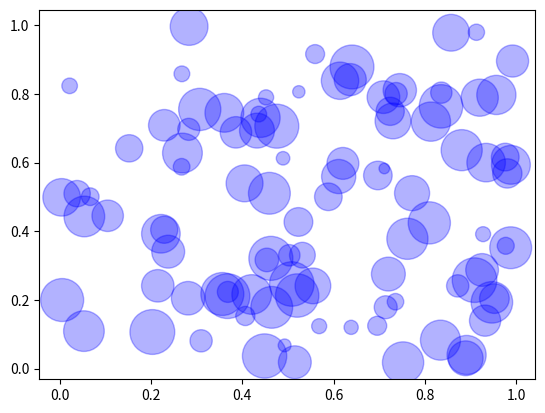

This chart was generated by the following Python code:
import matplotlib.pyplot as plt
import numpy as np
X, Y = np.random.rand(100), np.random.rand(100)    # ランダムな配列を作る
V = np.random.rand(100)*1000 + 50    # サイズを決めるデータの配列
plt.scatter(X, Y, s = V, c = "b", alpha = 0.3, linewidths = 1, edgecolors = "b")    # グラフを描く
plt.show()    # 表示する
